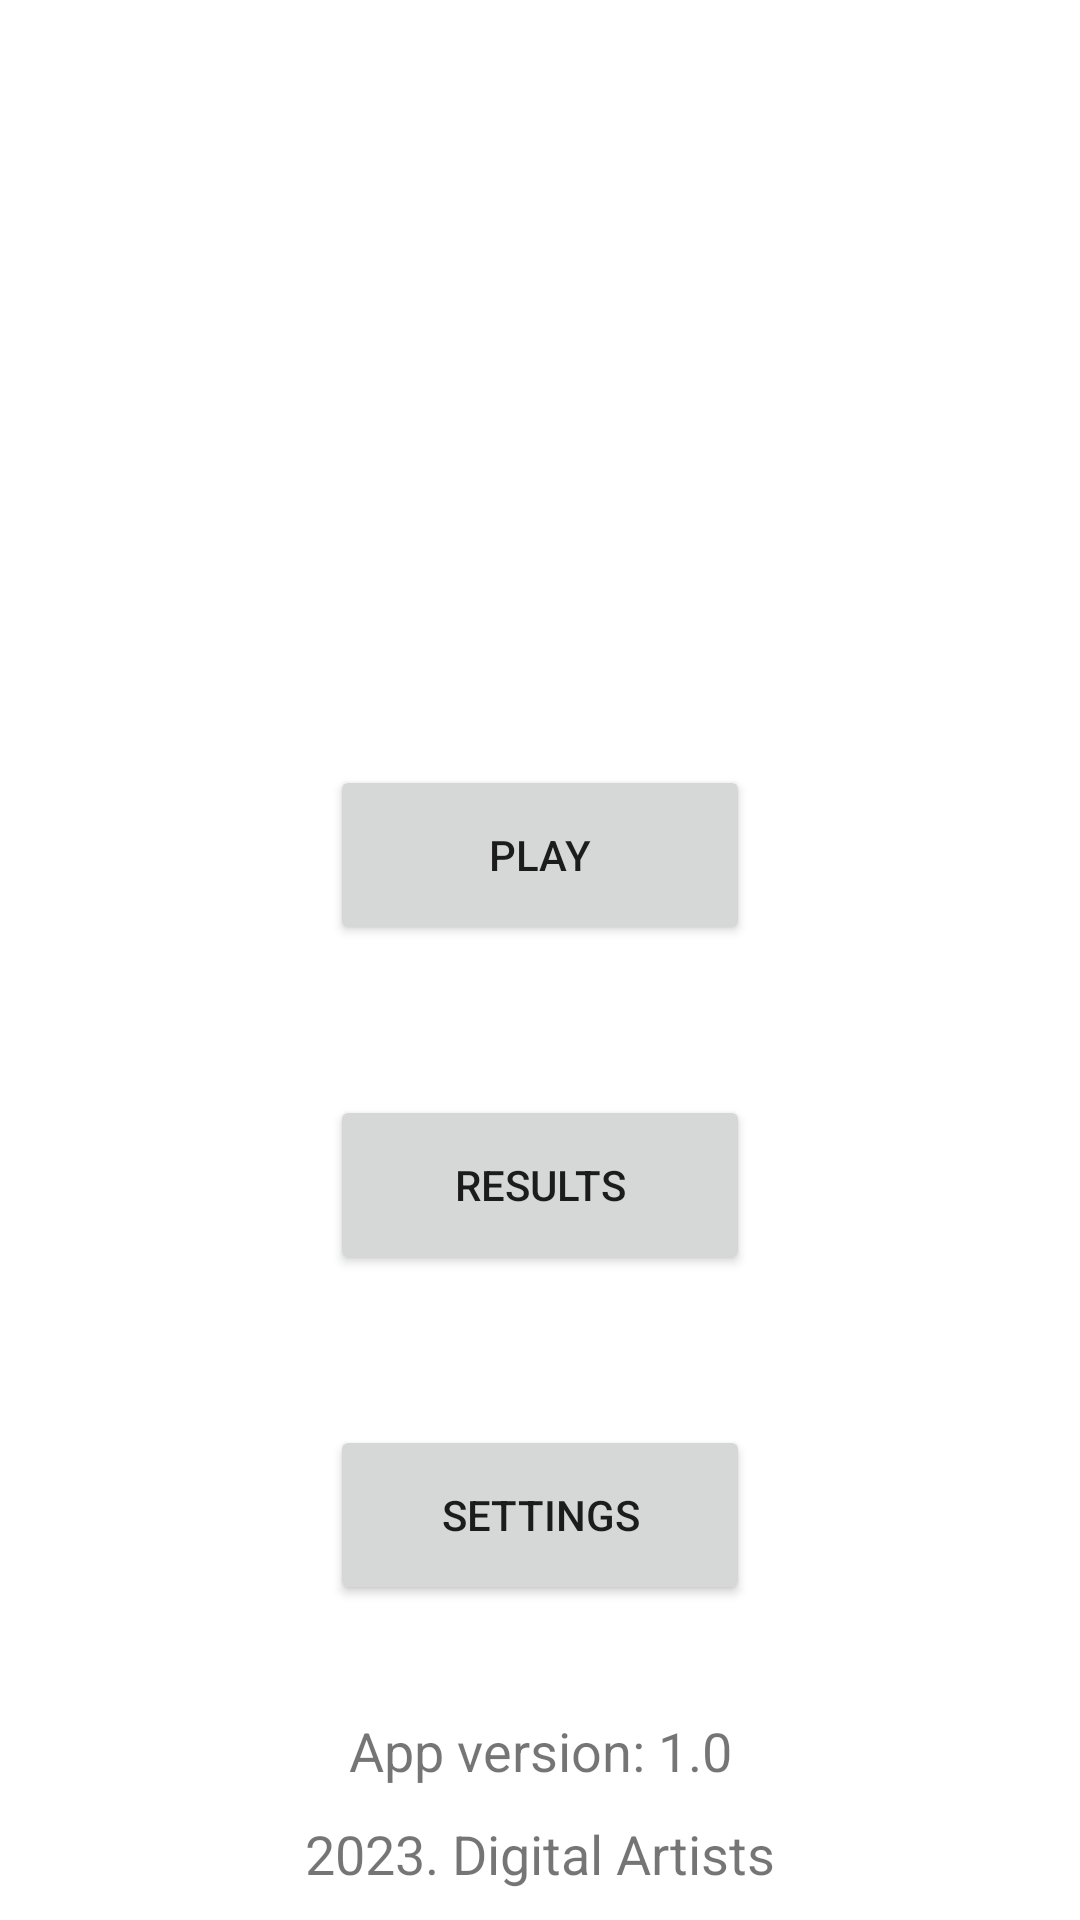

Reconstruct the res/layout file that produces this screen, plus the resources it refers to.
<!-- AndroidManifest.xml: application theme Theme.Minesweeper -->
<!-- res/layout/activity_main.xml -->
<?xml version="1.0" encoding="utf-8"?>
<LinearLayout xmlns:android="http://schemas.android.com/apk/res/android"
    android:orientation="vertical"
    android:layout_width="match_parent"
    android:layout_height="match_parent"
    android:gravity="center">

    <View
        android:layout_height="230dp"
        android:layout_width="200dp"/>

    <Button
        android:id="@+id/playButton_id"
        android:layout_height="wrap_content"
        android:layout_width="wrap_content"
        android:minWidth="140dp"
        android:minHeight="60dp"
        android:layout_margin="25dp"
        android:text="@string/play_button"/>

    <Button
        android:id="@+id/resultsButton_id"
        android:layout_height="wrap_content"
        android:layout_width="wrap_content"
        android:minWidth="140dp"
        android:minHeight="60dp"
        android:layout_margin="25dp"
        android:text="@string/results_button"/>

    <Button
        android:id="@+id/settingsButton_id"
        android:layout_width="wrap_content"
        android:layout_height="wrap_content"
        android:minWidth="140dp"
        android:minHeight="60dp"
        android:layout_margin="25dp"
        android:text="@string/settings_button"/>

    <LinearLayout
        android:layout_width="match_parent"
        android:layout_height="match_parent"
        android:gravity="bottom"
        android:orientation="vertical">

        <TextView
            android:layout_width="match_parent"
            android:layout_height="wrap_content"
            android:gravity="center"
            android:layout_marginStart="10dp"
            android:layout_marginEnd="10dp"
            android:text="@string/app_version"
            android:textSize="18sp"/>

        <TextView
            android:layout_width="match_parent"
            android:layout_height="wrap_content"
            android:gravity="center"
            android:layout_margin="10dp"
            android:text="@string/developer_info"
            android:textSize="18sp"/>
    </LinearLayout>

</LinearLayout>
<!-- resources referenced by this layout -->
<resources>
  <string name="app_version">App version: 1.0</string>
  <string name="developer_info">2023. Digital Artists</string>
  <string name="play_button">Play</string>
  <string name="results_button">Results</string>
  <string name="settings_button">Settings</string>
  <style name="Theme.Minesweeper" parent="Theme.MaterialComponents.DayNight.DarkActionBar">
          
          <item name="colorPrimary">@color/purple_500</item>
          <item name="colorPrimaryVariant">@color/purple_700</item>
          <item name="colorOnPrimary">@color/white</item>
          
          <item name="colorSecondary">@color/teal_200</item>
          <item name="colorSecondaryVariant">@color/teal_700</item>
          <item name="colorOnSecondary">@color/black</item>
          
          <item name="android:statusBarColor" tools:targetApi="21">?attr/colorPrimaryVariant</item>
          
      </style>
  <color name="purple_500">#FF6200EE</color>
  <color name="purple_700">#FF3700B3</color>
  <color name="white">#FFFFFFFF</color>
  <color name="teal_200">#FF03DAC5</color>
  <color name="teal_700">#FF018786</color>
  <color name="black">#FF000000</color>
</resources>
